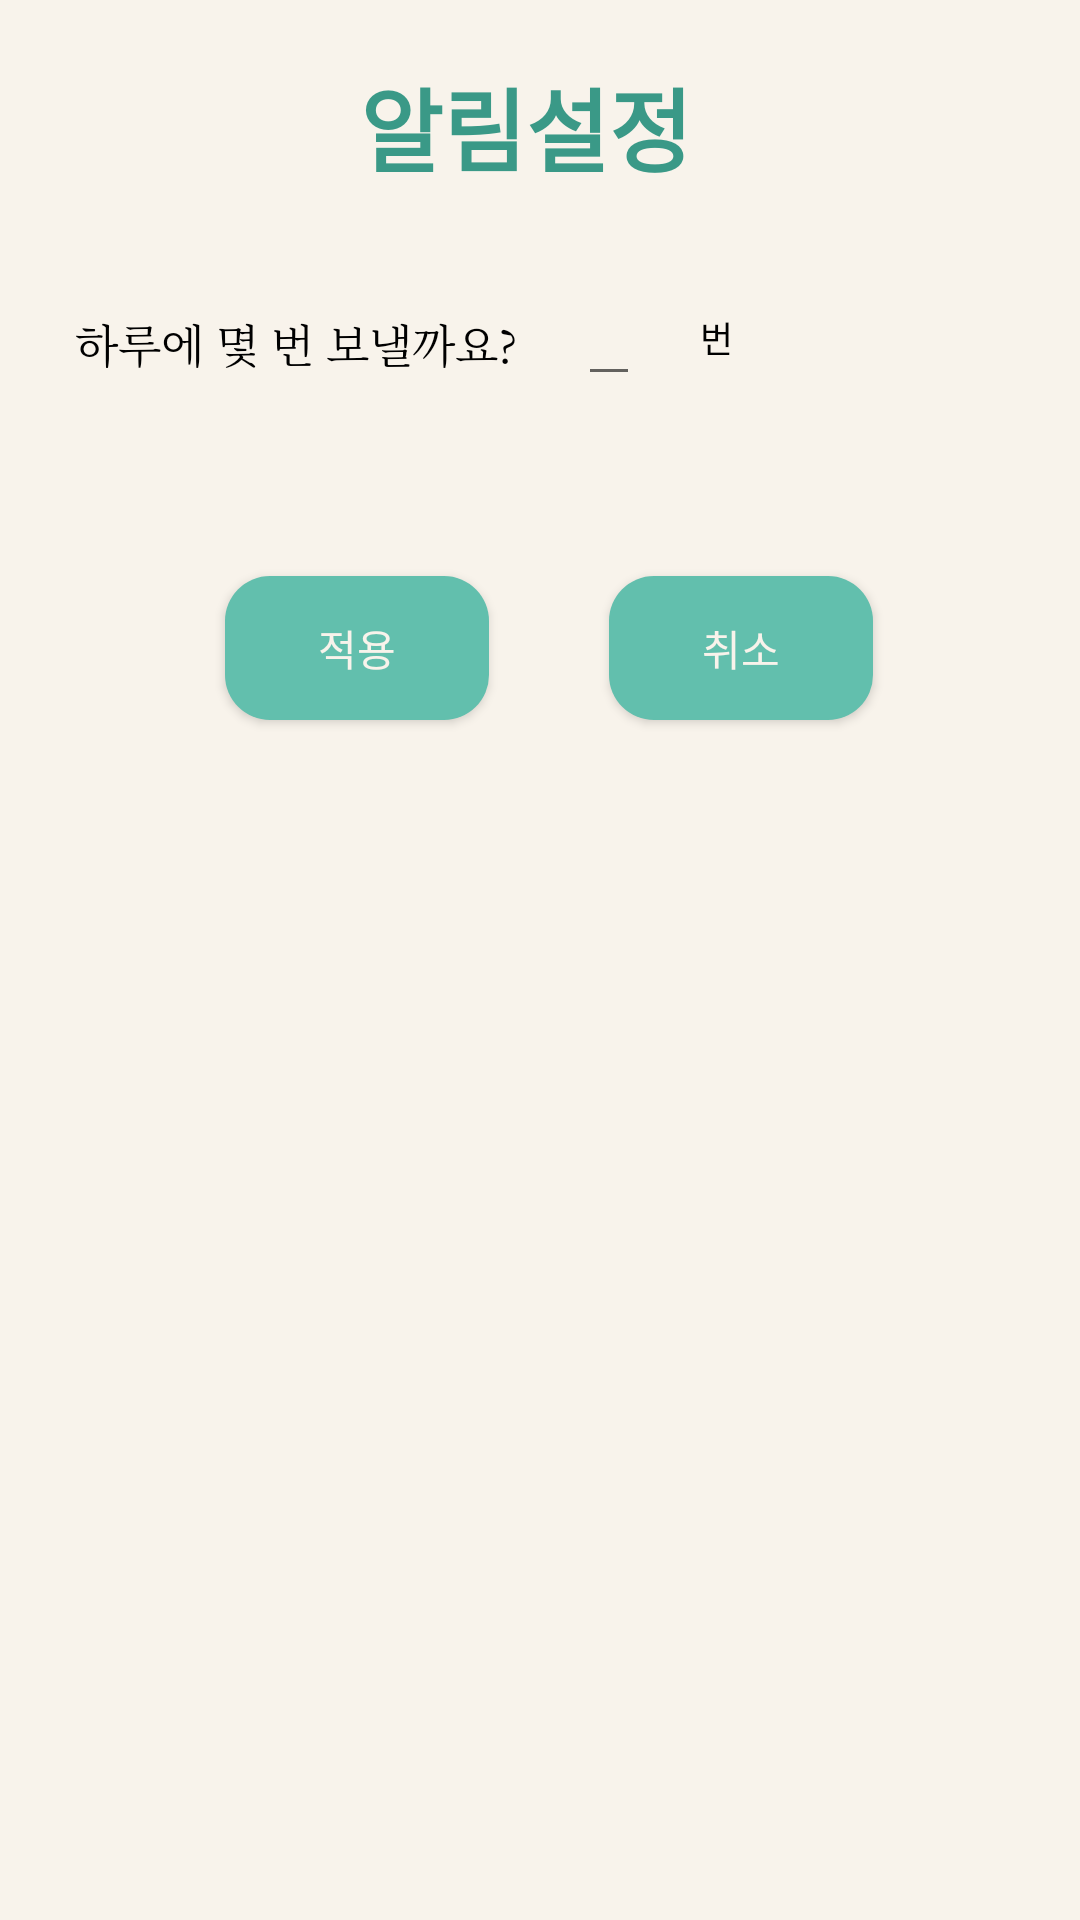

Reconstruct the res/layout file that produces this screen, plus the resources it refers to.
<!-- AndroidManifest.xml: application theme AppTheme_Pastel -->
<!-- res/layout/alertdialog_alarm.xml -->
<?xml version="1.0" encoding="utf-8"?>
<RelativeLayout xmlns:android="http://schemas.android.com/apk/res/android"
    android:layout_width="match_parent"
    android:layout_height="wrap_content"
    android:background="@color/backgournd">

    <TextView
        android:layout_width="wrap_content"
        android:layout_height="wrap_content"
        android:text="알림설정"
        android:textSize="30dp"
        android:layout_marginLeft="120dp"
        android:fontFamily="@font/cookierunregular"
        android:layout_marginTop="20dp"
        android:id="@+id/titletext"
        android:textStyle="bold"
        android:textColor="@color/view_dark"/>

    <TextView
        android:layout_width="wrap_content"
        android:layout_height="wrap_content"
        android:text="하루에 몇 번 보낼까요?"
        android:typeface="serif"
        android:id="@+id/spinnertext1"
        android:textColor="#ff000000"
        android:textSize="15dp"
        android:layout_below="@+id/titletext"
        android:layout_marginTop="40dp"
        android:layout_marginLeft="25dp"/>

    <EditText
        android:layout_width="wrap_content"
        android:layout_height="wrap_content"
        android:id="@+id/edit_count"
        android:layout_toRightOf="@+id/spinnertext1"
        android:layout_below="@+id/titletext"
        android:gravity="center"
        android:layout_marginTop="27dp"
        android:layout_marginLeft="20dp"/>

    <TextView
        android:layout_width="wrap_content"
        android:layout_height="wrap_content"
        android:text="번"
        android:layout_toRightOf="@+id/edit_count"
        android:layout_below="@+id/titletext"
        android:layout_marginTop="40dp"
        android:textColor="#ff000000"
        android:layout_marginLeft="20dp"
        android:textSize="12dp"/>

    <ScrollView
        android:id="@+id/scroll"
        android:layout_width="match_parent"
        android:layout_height="wrap_content"
        android:layout_below="@+id/edit_count">

        <LinearLayout
            android:id="@+id/spinnerlinear"
            android:layout_width="match_parent"
            android:layout_height="wrap_content"
            android:orientation="vertical">
        </LinearLayout>

    </ScrollView>

    <Button
        android:layout_width="wrap_content"
        android:layout_height="wrap_content"
        android:text="적용"
        android:id="@+id/alarmokbtn"
        android:layout_below="@+id/scroll"
        android:layout_marginTop="60dp"
        android:textColor="#f8f3eb"
        android:fontFamily="@font/cookierunregular"
        android:background="@drawable/button1"
        android:layout_marginStart="75dp"
        android:layout_marginBottom="25dp"/>

    <Button
        android:layout_width="wrap_content"
        android:layout_height="wrap_content"
        android:text="취소"
        android:id="@+id/alarmnobtn"
        android:layout_below="@+id/scroll"
        android:layout_toEndOf="@id/alarmokbtn"
        android:textColor="#f8f3eb"
        android:fontFamily="@font/cookierunregular"
        android:layout_marginTop="60dp"
        android:layout_marginStart="40dp"
        android:background="@drawable/button1"
        android:layout_marginBottom="25dp"/>

</RelativeLayout>
<!-- resources referenced by this layout -->
<resources>
  <color name="backgournd">#f8f3eb</color>
  <color name="view_dark">#3a9987</color>
  <!-- drawable button1 (drawable) -->
  <?xml version="1.0" encoding="utf-8"?>
  <selector xmlns:android="http://schemas.android.com/apk/res/android">
  
      <item android:state_pressed="true">
          <shape>
              <padding android:bottom="4dp" android:left="8dp" android:right="8dp" android:top="4dp" />
              <gradient android:angle="360" android:endColor="#3a9987" android:startColor="#62bfad" />
  
              <corners android:bottomLeftRadius="15dp" android:bottomRightRadius="15dp" android:topLeftRadius="15dp" android:topRightRadius="15dp" />
          </shape>
      </item>
      <item android:state_pressed="false">
          <shape>
              <padding android:bottom="4dp" android:left="8dp" android:right="8dp" android:top="4dp" />
              <solid android:color="@color/view_light" />
              <corners android:bottomLeftRadius="15dp" android:bottomRightRadius="15dp" android:topLeftRadius="15dp" android:topRightRadius="15dp" />
          </shape>
      </item>
  </selector>
  <style name="AppTheme_Pastel" parent="Theme.AppCompat.Light.NoActionBar">
          
          <item name="colorPrimary">@color/colorPrimary</item>
          <item name="colorPrimaryDark">@color/colorPrimaryDark</item>
          <item name="colorAccent">@color/colorAccent</item>
      </style>
  <color name="view_light">#62bfad</color>
  <color name="colorPrimary">#008577</color>
  <color name="colorPrimaryDark">#00574B</color>
  <color name="colorAccent">#D81B60</color>
</resources>
